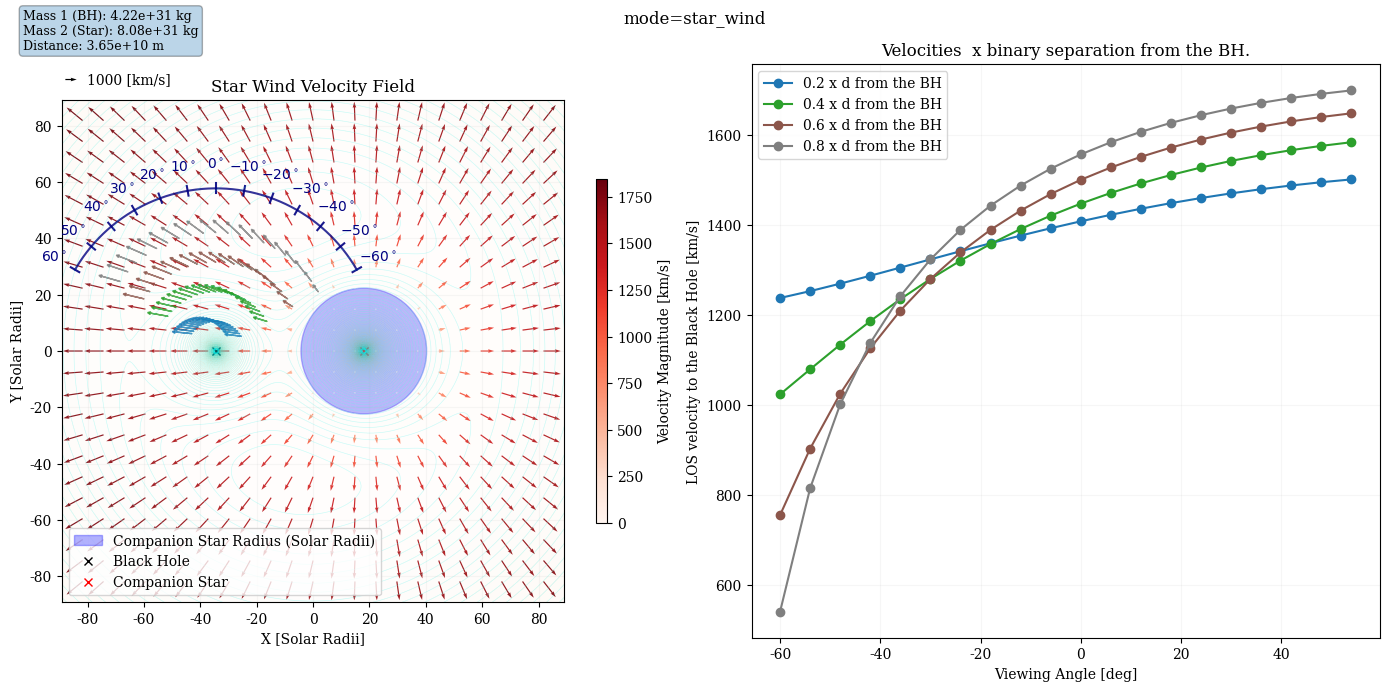
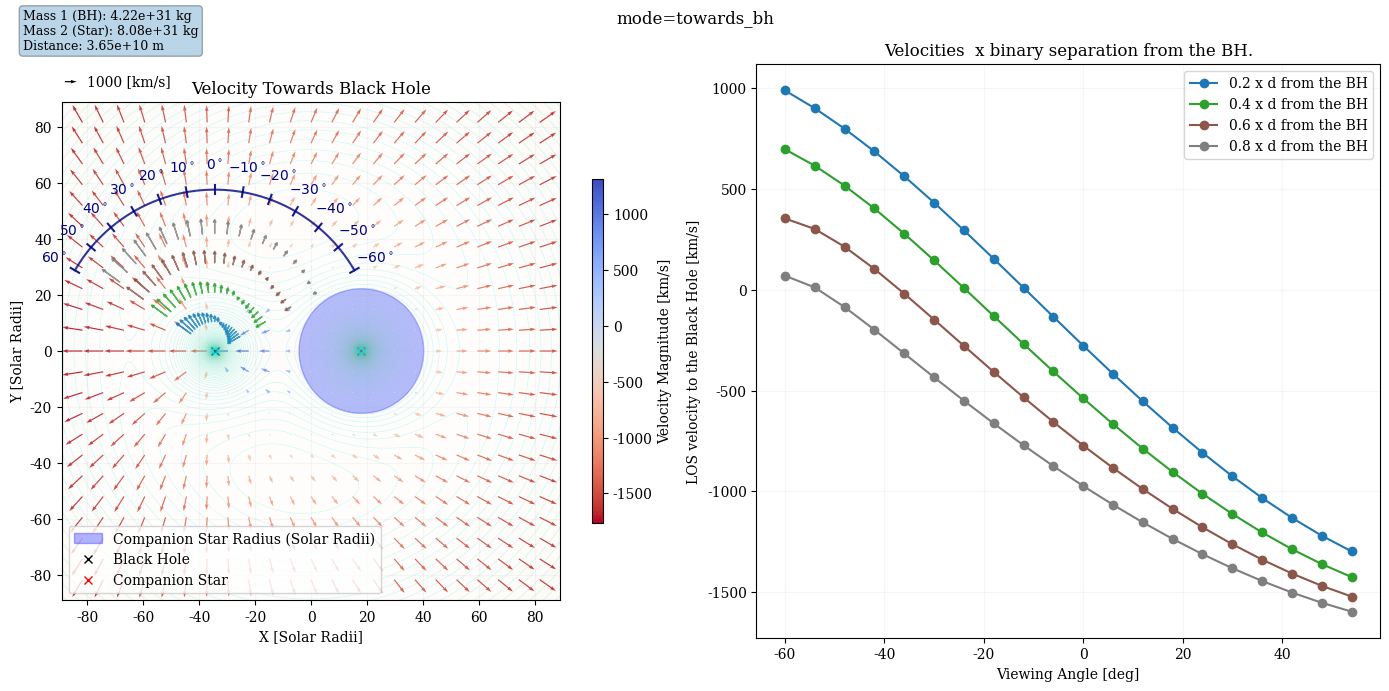
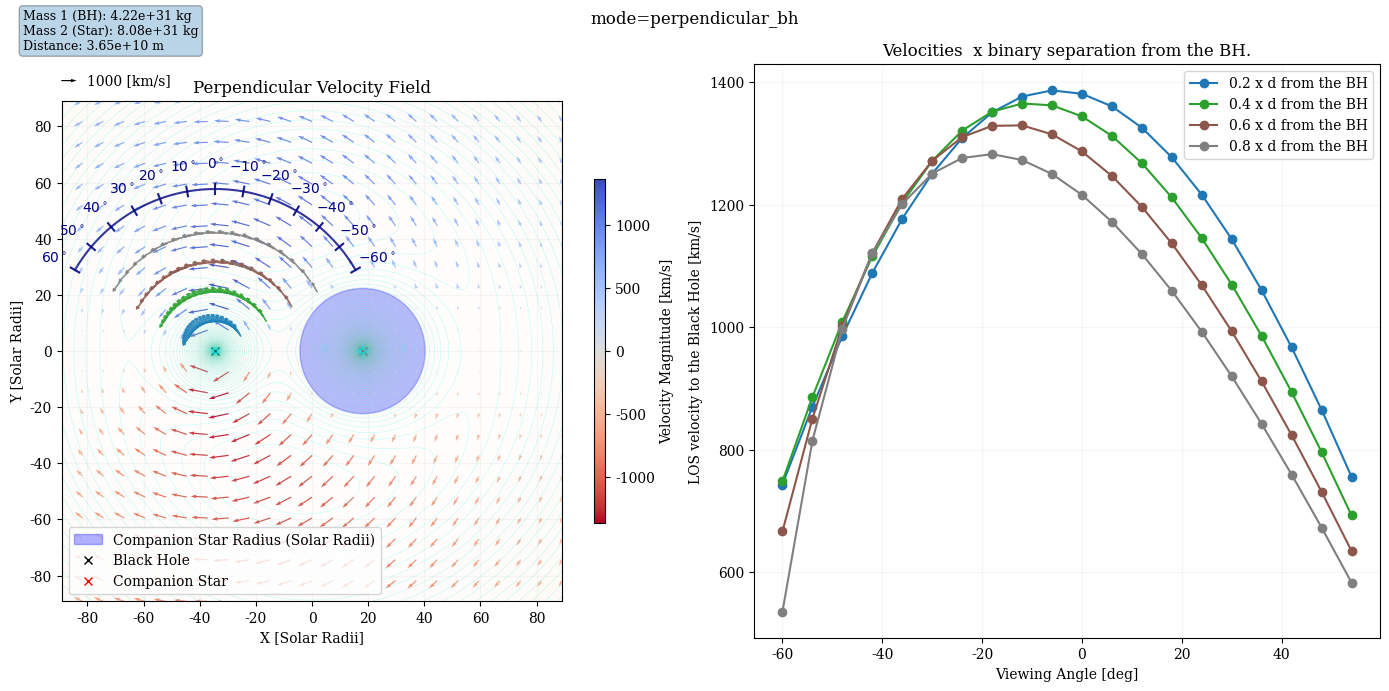

Write the Python code that produced these figures, in order.
#!/usr/bin/env python 

import numpy as np
import matplotlib.pyplot as plt
plt.rcParams['font.family'] = 'serif'
from scipy.interpolate import RegularGridInterpolator
from matplotlib.colors import LogNorm

# 定数の定義
G = 6.67430e-11  # Gravitational constant [m^3 kg^-1 s^-2]
DAY_TO_SECOND = 86400  # Days to seconds conversion
M_sun = 1.989e30  # Solar mass [kg]
SOLAR_RADIUS = 6.957e8  # Solar radius [m]
# カラーマップを定義
cmap_forlines = plt.get_cmap('tab10')  # 好みのカラーマップを選択

def calculate_mean_distance(m1, m2, period_days):
    """
    Calculate the mean distance between two bodies in a binary system.

    Parameters
    ----------
    m1 : float
        Mass of the primary body [kg].
    m2 : float
        Mass of the secondary body [kg].
    period_days : float
        Orbital period of the system [days].

    Returns
    -------
    distance : float
        Mean distance between the two bodies [m].
    """
    period_seconds = period_days * DAY_TO_SECOND
    total_mass = m1 + m2
    distance = ((G * total_mass * period_seconds**2) / (4 * np.pi**2))**(1/3)
    print(f"Calculating mean distance for m1={m1:.2e} kg, m2={m2:.2e} kg, period={period_days} days, Mean distance: {distance:.2e} m")
    return distance

def calculate_velocity_field(X, Y, star_x, R_star, f0=0.01, beta=0.75, v_infty=2100, scale=1.0):
    """
    Calculate the velocity field of a stellar wind on a grid using the specified velocity law.

    Parameters
    ----------
    X : np.ndarray
        X-coordinates of the grid points [same unit as R_star].
    Y : np.ndarray
        Y-coordinates of the grid points [same unit as R_star].
    star_x : float
        X-coordinate of the companion star's center [same unit as R_star].
    R_star : float
        Radius of the companion star [same unit as grid].
    f0 : float, optional
        Fraction of the terminal velocity at the base of the wind. Default is 0.01.
    beta : float, optional
        Exponent of the velocity law. Default is 0.75.
    v_infty : float, optional
        Terminal velocity of the wind [km/s]. Default is 2100 km/s (2100e3 m/s).
    scale : float, optional
        Scaling factor to convert units (e.g., from meters to solar radii). Default is 1.0.

    Returns
    -------
    Vx : np.ndarray
        X-component of the velocity field (Default unit is [km/s]).
    Vy : np.ndarray
        Y-component of the velocity field (Default unit is [km/s]).
    """
    print(f"Calculating velocity field for star_x={star_x}, R_star={R_star} (scale={scale})...")
    # グリッド上の恒星からの距離を計算
    R_star_grid = np.sqrt((X - star_x)**2 + Y**2)
    R_star_scaled = R_star / scale  # 恒星の半径をスケール変換

    # 距離を正規化 (x = r / R_star)
    x = R_star_grid / R_star_scaled

    # f(x) の計算
    f_x = np.zeros_like(x)
    mask = x >= 1  # x >= 1 の条件を満たす点のみ計算
    f_x[mask] = f0 + (1 - f0) * (1 - 1 / x[mask])**beta

    # 星風の速度 v(r)
    v_r = v_infty * f_x

    # 恒星内部（r < R_star）で速度を 0 に設定
    v_r[R_star_grid < R_star_scaled] = 0

    # 速度場の X, Y 成分を計算
    Vx = v_r * (X - star_x) / R_star_grid
    Vy = v_r * Y / R_star_grid

    # 恒星内部（r < R_star）で速度成分を 0 に設定
    Vx[R_star_grid < R_star_scaled] = 0
    Vy[R_star_grid < R_star_scaled] = 0
    return Vx, Vy

def calculate_velocity_components(X, Y, Vx, Vy, bh_x, bh_y):
    """
    Calculate the velocity components in the direction of the black hole and perpendicular to it.

    Parameters
    ----------
    X : np.ndarray
        X-coordinates of the grid points.
    Y : np.ndarray
        Y-coordinates of the grid points.
    Vx : np.ndarray
        X-component of the velocity field.
    Vy : np.ndarray
        Y-component of the velocity field.
    bh_x : float
        X-coordinate of the black hole's position.
    bh_y : float
        Y-coordinate of the black hole's position.

    Returns
    -------
    V_bh_x : np.ndarray
        X-component of the velocity in the black hole's direction.
    V_bh_y : np.ndarray
        Y-component of the velocity in the black hole's direction.
    V_bh_magnitude : np.ndarray
        Magnitude of the velocity in the black hole's direction.
    V_perp_x : np.ndarray
        X-component of the velocity perpendicular to the black hole's direction.
    V_perp_y : np.ndarray
        Y-component of the velocity perpendicular to the black hole's direction.
    V_perp_magnitude : np.ndarray
        Magnitude of the velocity perpendicular to the black hole's direction.
    """
    # ブラックホール方向の単位ベクトル
    n_x = bh_x - X
    n_y = bh_y - Y
    n_mag = np.sqrt(n_x**2 + n_y**2)
    n_x /= n_mag
    n_y /= n_mag

    # ブラックホール方向の速度成分（符号付き）
    V_bh_magnitude = Vx * n_x + Vy * n_y
    V_bh_x = V_bh_magnitude * n_x
    V_bh_y = V_bh_magnitude * n_y

    # ブラックホール垂直方向の速度成分（符号付き）
    V_perp_x = Vx - V_bh_x
    V_perp_y = Vy - V_bh_y
    V_perp_magnitude = Vx * n_y - Vy * n_x  # 外積に基づいた符号付きの計算
    return V_bh_x, V_bh_y, V_bh_magnitude, V_perp_x, V_perp_y, V_perp_magnitude


def convert_angles_to_inclination(angles):
    """
    Convert angles in radians to inclination degrees with +π/2 as 0°.

    Parameters
    ----------
    angles : np.ndarray
        Array of angles in radians.

    Returns
    -------
    inclinations : np.ndarray
        Array of inclination angles in degrees, with +π/2 as 0°.
    """
    # Shift angles so +π/2 becomes 0 radians
    shifted_angles = angles - np.pi / 2

    # Convert radians to degrees
    inclinations = np.degrees(shifted_angles)

    return inclinations


def plot_arc_with_tics_on_axis(axis, center, radius, angles_degrees, tics_length=0.05, label_offset=0.2, offset_angle = 90.0):
    """
    Plot a circular arc with tics at specified angles on a given axis.

    Parameters
    ----------
    axis : matplotlib.axes.Axes
        The axis on which to plot the arc and tics.
    center : tuple
        Coordinates of the center of the arc (x, y).
    radius : float
        Radius of the arc.
    angles_degrees : list or np.ndarray
        List of angles in degrees where tics should be drawn.
    tics_length : float, optional
        Length of the tics, as a fraction of the radius. Default is 0.05.
    label_offset : float, optional
        Offset of the tic labels from the arc, as a fraction of the radius. Default is 0.1.
    """
    x_center, y_center = center

    # Create angles for the arc
    theta_arc = np.linspace(min(angles_degrees), max(angles_degrees), 500) +  offset_angle
    theta_arc_rad = np.radians(theta_arc)

    # Arc coordinates
    arc_x = x_center + radius * np.cos(theta_arc_rad)
    arc_y = y_center + radius * np.sin(theta_arc_rad)

    # Plot the arc on the specified axis
    axis.plot(arc_x, arc_y, color='navy', alpha=0.8)

    # Draw tics and labels
    for angle in angles_degrees:
        theta_rad = np.radians(angle +  offset_angle)
        # Start and end points of the tic
        tic_x_start = x_center + (radius - tics_length * radius) * np.cos(theta_rad)
        tic_y_start = y_center + (radius - tics_length * radius) * np.sin(theta_rad)
        tic_x_end = x_center + (radius + tics_length * radius) * np.cos(theta_rad)
        tic_y_end = y_center + (radius + tics_length * radius) * np.sin(theta_rad)

        # Draw the tic
        axis.plot([tic_x_start, tic_x_end], [tic_y_start, tic_y_end], color='navy', alpha=0.9)

        # Label position
        label_x = x_center + (radius + label_offset * radius) * np.cos(theta_rad) 
        label_y = y_center + (radius + label_offset * radius) * np.sin(theta_rad)

        # Add the label
        axis.text(label_x, label_y, f"${angle}^\circ$", ha='center', va='center', fontsize=10, color='navy')


def calculate_roche_potential(X, Y, m1, m2, distance):
    """
    Calculate the Roche potential for a binary system at given points (X, Y).

    Parameters
    ----------
    X : ndarray
        x-coordinates of the grid points [m].
    Y : ndarray
        y-coordinates of the grid points [m].
    m1 : float
        Mass of the primary body [kg].
    m2 : float
        Mass of the secondary body [kg].
    distance : float
        Distance between the centers of the two bodies [m].

    Returns
    -------
    potential : ndarray
        The Roche potential at each grid point [J/kg].
    """
    print("Calculating Roche potential...")
    mu = m2 / (m1 + m2)
    omega = np.sqrt(G * (m1 + m2) / distance**3)
    print(f"  Reduced mass parameter (mu): {mu:.5f}")
    print(f"  Orbital angular velocity (omega): {omega:.5e} [rad/s]")

    r1 = np.sqrt((X + mu * distance)**2 + Y**2)
    r2 = np.sqrt((X - (1 - mu) * distance)**2 + Y**2)
    potential = -G * m1 / r1 - G * m2 / r2 - 0.5 * omega**2 * (X**2 + Y**2)
    print("  Roche potential calculation completed.")
    return potential


def plot_binary_system_with_velocity(
    M_bh, M_star, R_star, distance_cygx1, grid_size=25, grid_range_factor=1.7, 
    v_scale=0.05, cmap='coolwarm_r', plot_star_radius=True, mode="star_wind", unit="m", plot_roche=True):
    """
    Visualize the velocity field of a binary system with a black hole and a companion star.

    Parameters
    ----------
    M_bh : float
        Mass of the black hole [kg].
    M_star : float
        Mass of the companion star [kg].
    R_star : float
        Radius of the companion star [unit determined by `unit`].
    distance_cygx1 : float
        Orbital separation between the black hole and the companion star [unit determined by `unit`].
    grid_size : int, optional
        Number of grid points along each axis for plotting the velocity field. Default is 30.
    grid_range_factor : float, optional
        Factor to scale the grid range relative to the orbital separation. Default is 1.7.
    v_scale : float, optional
        Scale factor for the velocity vector arrows. Default is 0.05.
    cmap : str, optional
        Colormap to use for the velocity magnitude visualization. Default is 'coolwarm_r'.
    plot_star_radius : bool, optional
        Whether to visualize the companion star's radius on the plot. Default is True.
    mode : str, optional
        Mode of the velocity field to visualize. Choose from:
        - "star_wind": Radial velocity field originating from the star.
        - "towards_bh": Velocity field component directed toward the black hole.
        - "perpendicular_bh": Velocity field component perpendicular to the black hole direction.
        Default is "star_wind".
    unit : str, optional
        Unit of distance to use for the plot. Choose from:
        - "m": Meters.
        - "solar_radius": Solar radii.
        Default is "m".

    Returns
    -------
    None
        The function generates and displays a plot, and saves it as a PNG file.
    """
    print(f"Starting plot for mode={mode}, unit={unit}...")
    # 単位スケーリングとラベル設定
    if unit == "solar_radius":
        scale = SOLAR_RADIUS
        unit_label = "Solar Radii"
    elif unit == "m":
        scale = 1.0
        unit_label = "Meters"
    else:
        raise ValueError("Invalid unit. Choose 'm' or 'solar_radius'.")

    # 共通重心を原点とした座標系での位置（単位変換を適用）
    bh_x = -distance_cygx1 * (M_star / (M_bh + M_star)) / scale
    bh_y = 0
    star_x = distance_cygx1 * (M_bh / (M_bh + M_star)) / scale

    # 描画範囲
    grid_range = grid_range_factor * distance_cygx1 / scale
    x = np.linspace(-grid_range, grid_range, grid_size)
    y = np.linspace(-grid_range, grid_range, grid_size)
    X, Y = np.meshgrid(x, y)

    # 伴星からの距離 r を計算
    R_star_grid = np.sqrt((X - star_x)**2 + Y**2)
    R_star_scaled = R_star / scale  # 半径の単位変換

    # 速度場を計算
    Vx, Vy = calculate_velocity_field(X, Y, star_x, R_star, scale=scale)

    # ブラックホール方向の速度成分（符号付き）、垂直方向の速度成分（符号付き）の計算
    V_bh_x, V_bh_y, V_bh_magnitude, V_perp_x, V_perp_y, V_perp_magnitude = calculate_velocity_components(X, Y, Vx, Vy, bh_x, bh_y)

    # プロットする速度場を選択
    if mode == "star_wind":
        plot_Vx, plot_Vy, plot_Vmag, title, cmap = Vx, Vy, np.sqrt(Vx**2 + Vy**2), "Star Wind Velocity Field", "Reds"
        filename = f"cygx1_star_wind_velocity_{unit}.png"
    elif mode == "towards_bh":
        plot_Vx, plot_Vy, plot_Vmag, title = V_bh_x, V_bh_y, V_bh_magnitude, "Velocity Towards Black Hole"
        filename = f"cygx1_towards_bh_velocity_{unit}.png"
    elif mode == "perpendicular_bh":
        plot_Vx, plot_Vy, plot_Vmag, title = V_perp_x, V_perp_y, V_perp_magnitude, "Perpendicular Velocity Field"
        filename = f"cygx1_perpendicular_bh_velocity_{unit}.png"
    else:
        raise ValueError(f"Invalid mode: {mode}. Choose from 'star_wind', 'towards_bh', 'perpendicular_bh'.")

    desired_arrow_length = x[1] - x[0]  # minimum grid size of x is used for the max value of the arrow 
    max_velocity = np.max(np.sqrt(plot_Vx**2 + plot_Vy**2))
    arrow_scale = max_velocity / desired_arrow_length
    print(f"arrow_scale = {arrow_scale}, max_velocity = {max_velocity},  desired_arrow_length = {desired_arrow_length}")

    ############# plot ######################################
    nrows, ncols = 1, 2 
    fig, axes = plt.subplots(figsize=(14, 7), nrows=nrows, ncols=ncols, tight_layout=True)
    angles_num_points=20    
    angles = np.linspace(+np.pi/6, +5*np.pi/6, angles_num_points, endpoint=False)
    inclinations = convert_angles_to_inclination(angles)    

    # 伴星の半径を描画
    if plot_star_radius:
        circle = plt.Circle(
            (star_x, 0),  # 中心座標
            R_star_scaled,  # 半径
            color='blue',
            alpha=0.3,
            label=f"Companion Star Radius ({unit_label})"
        )
        axes[0].add_artist(circle)

    plt.suptitle(f"mode={mode}")
    # 描画設定
    axes[0].set_xlim(-grid_range, grid_range)
    axes[0].set_ylim(-grid_range, grid_range)
    axes[0].set_aspect('equal')
    axes[0].set_title(title)
    axes[0].set_xlabel(f"X [{unit_label}]")
    axes[0].set_ylabel(f"Y [{unit_label}]")
    axes[0].grid(alpha=0.1)

    # plot BH and star
    axes[0].plot(bh_x, 0, 'kx', markersize=6, label='Black Hole')  # ブラックホール
    axes[0].plot(star_x, 0, 'rx', markersize=6, label='Companion Star')  # 伴星

    # 結果のプロット
    quiver = axes[0].quiver(
        X, Y, plot_Vx, plot_Vy, plot_Vmag,
        cmap=cmap, scale=arrow_scale, scale_units='xy', angles='xy'
    )
    # 矢印のスケール説明を追加
    quiver_scale_length = 1000  # 矢印のスケール基準 (速度の大きさが quiver_scale_length のときの矢印の長さ)
    quiver_key = axes[0].quiverkey(
        quiver, X=0.03, Y=1.04, U=quiver_scale_length, label=f"{quiver_scale_length} [km/s]",
        labelpos='E', coordinates='axes'
    )
    # Colorbar
    cbar = plt.colorbar(quiver, ax=axes[0], shrink=0.6, aspect=30)
    cbar.set_label('Velocity Magnitude [km/s]')

    arc_center = (bh_x, bh_y)  # ブラックホールを中心
    arc_radius = 1.1 * distance_cygx1 / scale

    # 最大角度とステップを指定
    max_angle = 60  # 最大角度
    step = 10       # ステップ    
    angles_degrees = list(range(-max_angle, max_angle + 1, step))

    plot_arc_with_tics_on_axis(axes[0], arc_center, arc_radius, angles_degrees, tics_length=0.03, label_offset=0.15)

    axes[1].set_xlabel("Viewing Angle [deg]")
    axes[1].set_ylabel("LOS velocity to the Black Hole [km/s]")
    axes[1].set_title("Velocities  x binary separation from the BH.")
    axes[1].grid(alpha=0.1)

    if plot_roche:
        # need to prepare find grid to plot smooth potential 
        x = np.linspace(-grid_range, grid_range, grid_size*10)
        y = np.linspace(-grid_range, grid_range, grid_size*10)
        X, Y = np.meshgrid(x, y)

        # Calculate Roche potential
        Z = calculate_roche_potential(X * scale, Y * scale, M_bh, M_star, distance_cygx1)
        Z_posi = -Z
        print("  Plotting the Roche potential...")

        contour_levels=100
        contour_levels_line=100
        levels = np.logspace(np.log10(Z_posi.min()), np.log10(Z_posi.max()), contour_levels)
        contour = axes[0].contourf(X, Y, Z_posi, levels=levels, cmap='Oranges', norm=LogNorm(), alpha=0.1)
        # add coutour 
        levels_line = np.logspace(np.log10(Z_posi.min()), np.log10(Z_posi.max()), contour_levels_line)    
        axes[0].contour(X, Y, Z_posi, levels=levels_line, colors="cyan", linewidths=0.5, alpha=0.2)


    for idx, proj_fraction in enumerate([0.2,0.4,0.6,0.8]):
        # カラーマップから色を取得
        color = cmap_forlines(idx / 4.0)  # 0.2, 0.4, 0.6, 0.8 に基づく色        
        # # ブラックホールから一定距離 r の円周上の点列に対して速度場を求める
        proj_radius = proj_fraction * distance_cygx1 / scale
        # 角度を反時計回りで等間隔に円周上の点を計算
        points = np.array([
            (bh_x + proj_radius * np.cos(theta), bh_y + proj_radius * np.sin(theta)) for theta in angles
        ])
        # 速度場を計算
        proj_Vx, proj_Vy = calculate_velocity_field(points.T[0], points.T[1], star_x, R_star, scale=scale)
        proj_V_bh_x, proj_V_bh_y, proj_V_bh_magnitude, proj_V_perp_x, proj_V_perp_y, proj_V_perp_magnitude = \
        calculate_velocity_components(points.T[0], points.T[1], proj_Vx, proj_Vy, bh_x, bh_y)

        # プロットする速度場を選択
        if mode == "star_wind":
            proj_plot_Vx, proj_plot_Vy, proj_Vmag, title, cmap = proj_Vx, proj_Vy, np.sqrt(proj_Vx**2 + proj_Vy**2), "Star Wind Velocity Field", "Reds"
            filename = f"check_vfields_cygx1_star_wind_velocity_{unit}.png"
        elif mode == "towards_bh":
            proj_plot_Vx, proj_plot_Vy, proj_Vmag, title = proj_V_bh_x, proj_V_bh_y, proj_V_bh_magnitude, "Velocity Towards Black Hole"
            filename = f"check_vfields_cygx1_towards_bh_velocity_{unit}.png"
        elif mode == "perpendicular_bh":
            proj_plot_Vx, proj_plot_Vy, proj_Vmag, title = proj_V_perp_x, proj_V_perp_y, proj_V_perp_magnitude, "Perpendicular Velocity Field"
            filename = f"check_vfields_cygx1_perpendicular_bh_velocity_{unit}.png"
        else:
            raise ValueError(f"Invalid mode: {mode}. Choose from 'star_wind', 'towards_bh', 'perpendicular_bh'.")

        for i, (x, y) in enumerate(points):            
            axes[0].arrow(x, y, proj_plot_Vx[i]/arrow_scale, proj_plot_Vy[i]/arrow_scale, head_width=1, head_length=1, color=color,alpha=0.8)

        axes[1].plot(inclinations, proj_Vmag, 'o-', color=color, markersize=6, label=f"{proj_fraction} x d from the BH")
        axes[1].legend()

    axes[0].legend()

    # Optionally display plot details
    detail_text = (
        f"Mass 1 (BH): {M_bh:.2e} kg\n"
        f"Mass 2 (Star): {M_star:.2e} kg\n"
        f"Distance: {distance_cygx1:.2e} m"
    )
    fig.text(0.02, 0.95, detail_text, fontsize=9, va="center", ha="left", bbox=dict(boxstyle="round", alpha=0.3))


    plt.savefig(f"{filename}")
    print(f"Plot saved as {filename}")
    plt.show()

# Cyg X-1 のデータを使用
period_days = 5.6  # Orbital period [days]
M_bh = 21.2 * M_sun  # Black hole mass [kg]
M_star = 40.6 * M_sun  # Companion star mass [kg]
R_star = 22.3 * SOLAR_RADIUS  # Companion star radius [m]

# 平均距離を計算
distance_cygx1 = calculate_mean_distance(M_bh, M_star, period_days)

# 実行例
print("***** Plot velocity field for stellar wind *****" )
plot_binary_system_with_velocity(M_bh, M_star, R_star, distance_cygx1, mode="star_wind", unit="solar_radius")
print("\n***** Plot velocity field for stellar wind parallel to BH *****" )
plot_binary_system_with_velocity(M_bh, M_star, R_star, distance_cygx1, mode="towards_bh", unit="solar_radius")  # 視線方向
print("\n***** Plot velocity field for stellar wind vertical to BH *****" )
plot_binary_system_with_velocity(M_bh, M_star, R_star, distance_cygx1, mode="perpendicular_bh", unit="solar_radius")  # 垂直方向
